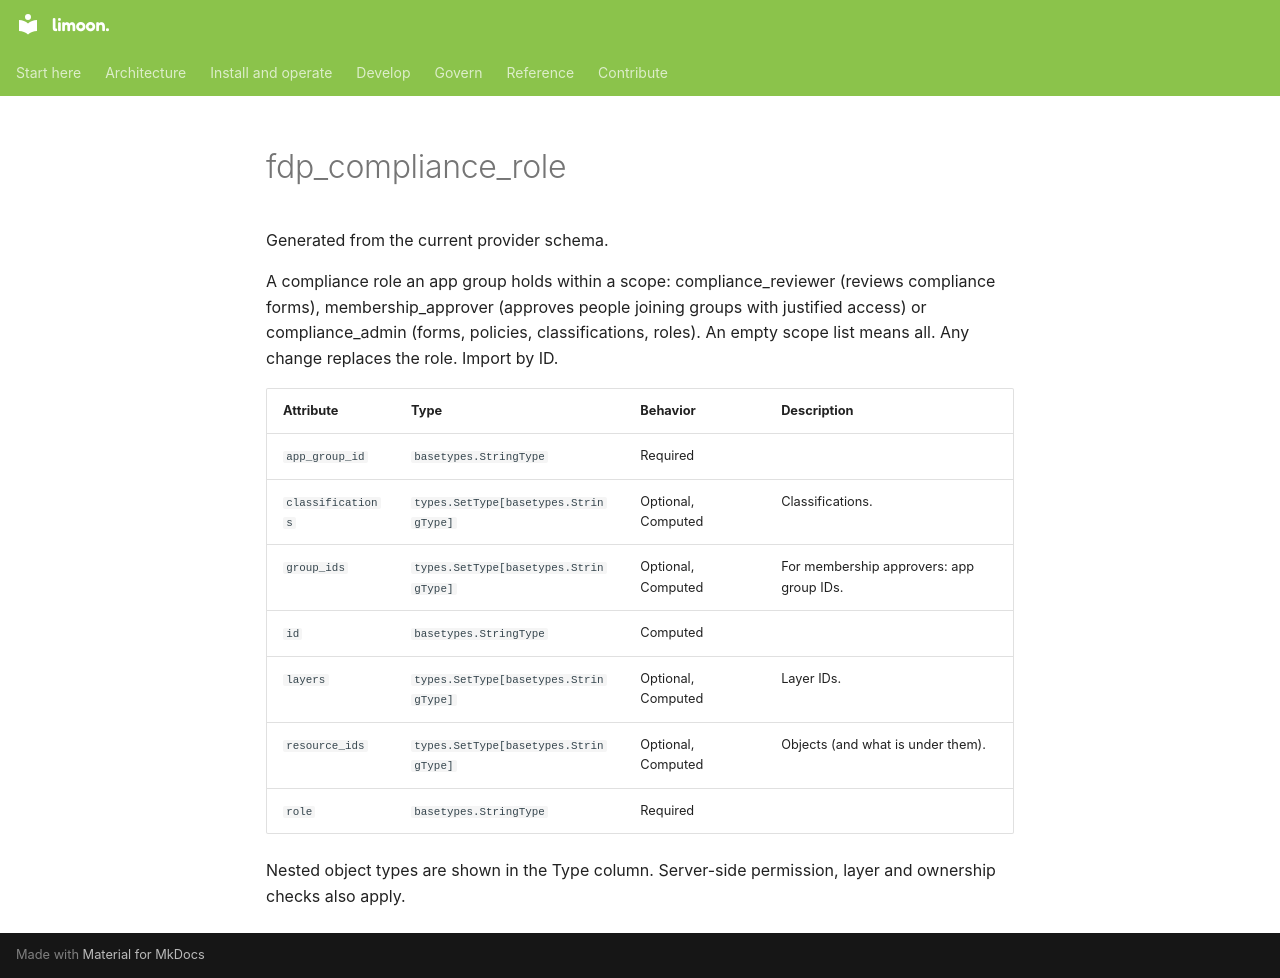

repository: Floren-App/floren-data-platform-public · page: reference/terraform/fdp_compliance_role/index.html · generator: mkdocs

# fdp_compliance_role

Generated from the current provider schema.

A compliance role an app group holds within a scope: compliance_reviewer (reviews compliance forms), membership_approver (approves people joining groups with justified access) or compliance_admin (forms, policies, classifications, roles). An empty scope list means all. Any change replaces the role. Import by ID.

| Attribute | Type | Behavior | Description |
|---|---|---|---|
| `app_group_id` | `basetypes.StringType` | Required |  |
| `classifications` | `types.SetType[basetypes.StringType]` | Optional, Computed | Classifications. |
| `group_ids` | `types.SetType[basetypes.StringType]` | Optional, Computed | For membership approvers: app group IDs. |
| `id` | `basetypes.StringType` | Computed |  |
| `layers` | `types.SetType[basetypes.StringType]` | Optional, Computed | Layer IDs. |
| `resource_ids` | `types.SetType[basetypes.StringType]` | Optional, Computed | Objects (and what is under them). |
| `role` | `basetypes.StringType` | Required |  |

Nested object types are shown in the Type column. Server-side permission, layer and ownership checks also apply.
